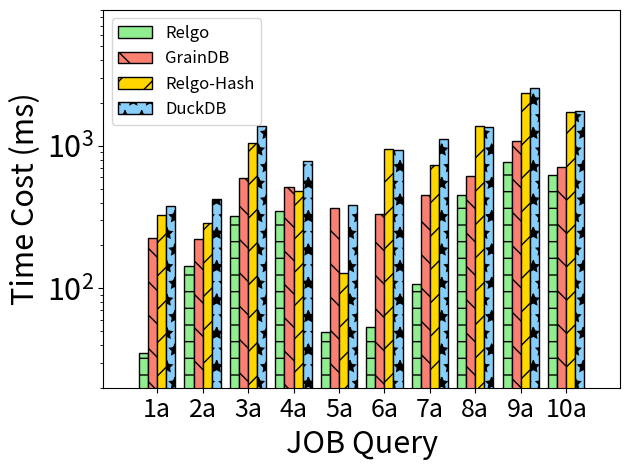

This chart was generated by the following Python code: (Note: this script raises an exception after producing the figure.)
import matplotlib.pyplot as plt
import numpy as np

xlabel = []

for i in range(1, 11):
	xlabel.append(str(i) + 'a')

xaxis = np.arange(len(xlabel))
xaxis_final = np.arange(len(xlabel))

y_duckdb = [379,424,1383,782,387,932,1120,1349,2541,1745]

y_back_to_hash = [329,288,1040,480,128,946,737,1376,2337,1728]

y_graindb = [224,221,594,517,366,330,451,613,1082,714]

y_ours = [35,143,320,348,49,53,107,455,770,620]


total_width, n = 0.8, 4
width = total_width / n

xaxis = xaxis - (total_width - width) / 2


plt.bar(xaxis, y_ours, color='lightgreen', edgecolor='k', width=width, hatch='-', label='Relgo')
plt.bar(xaxis + width, y_graindb, color='salmon', edgecolor='k', width=width, hatch='\\', label='GrainDB')
plt.bar(xaxis + width * 2, y_back_to_hash, color='gold', edgecolor='k', width=width, hatch='/', label='Relgo-Hash')
plt.bar(xaxis + width * 3, y_duckdb, color='lightskyblue', edgecolor='k', width=width, hatch='*', label='DuckDB')


plt.xticks(xaxis_final, xlabel, fontsize=18)
plt.yticks(fontsize=22)
plt.ylim((20, 9000))

plt.margins(0.08)

plt.xlabel("JOB Query", fontsize=22)
plt.ylabel("Time Cost (ms)", fontsize=22)

plt.yscale('log')

plt.legend(loc="upper left", fontsize=12)
plt.tight_layout()
# plt.show()

plt.savefig('../paper/figures/exp/hash_plan_job.pdf', bbox_inches='tight')